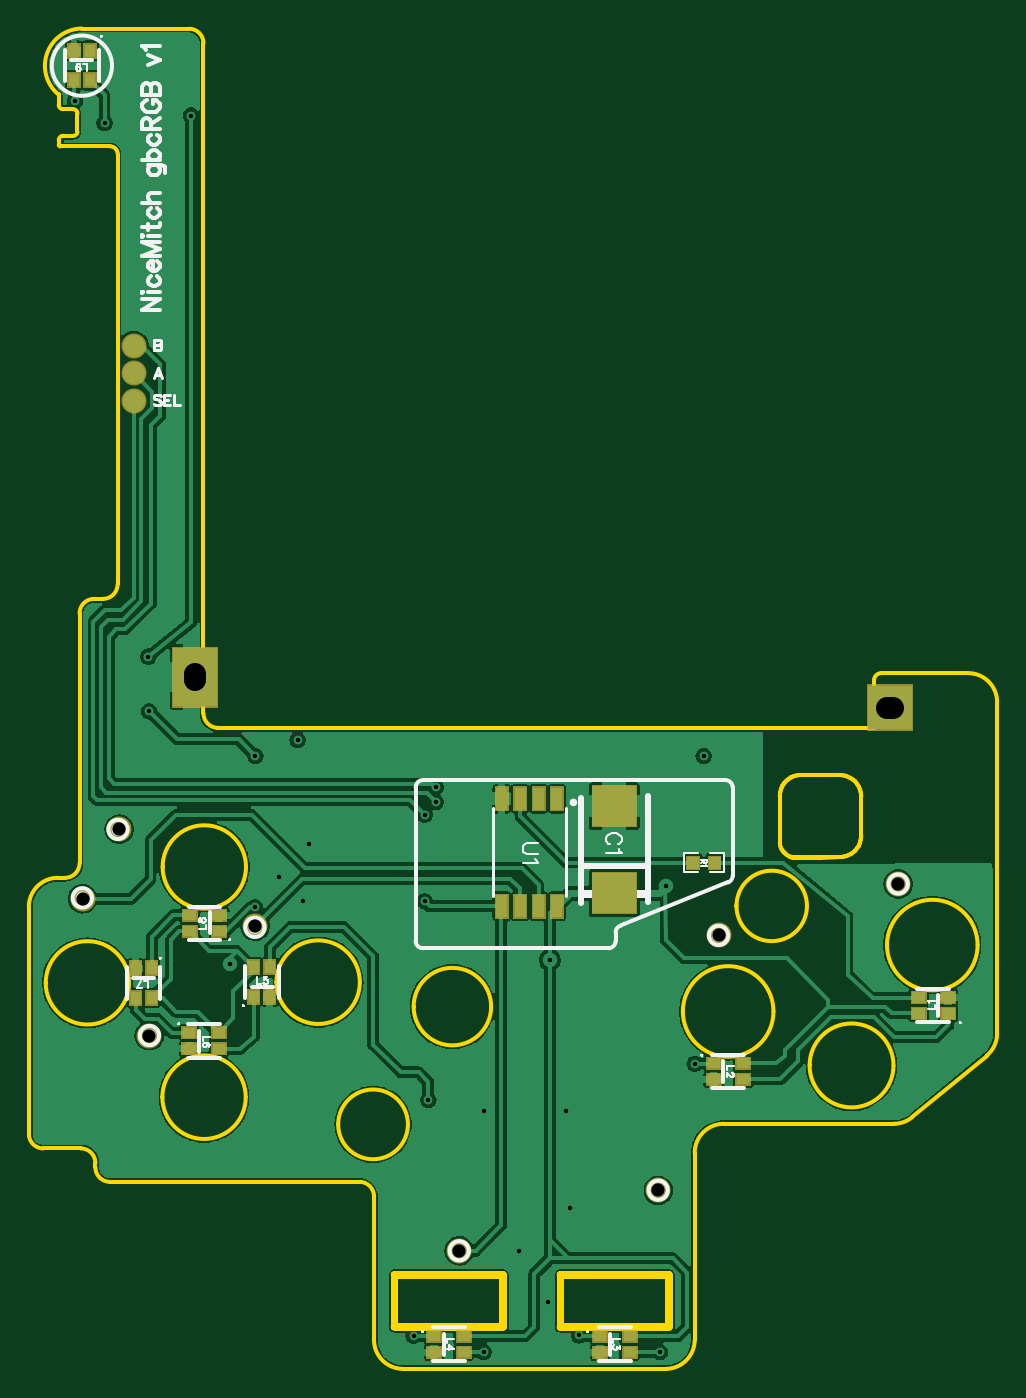
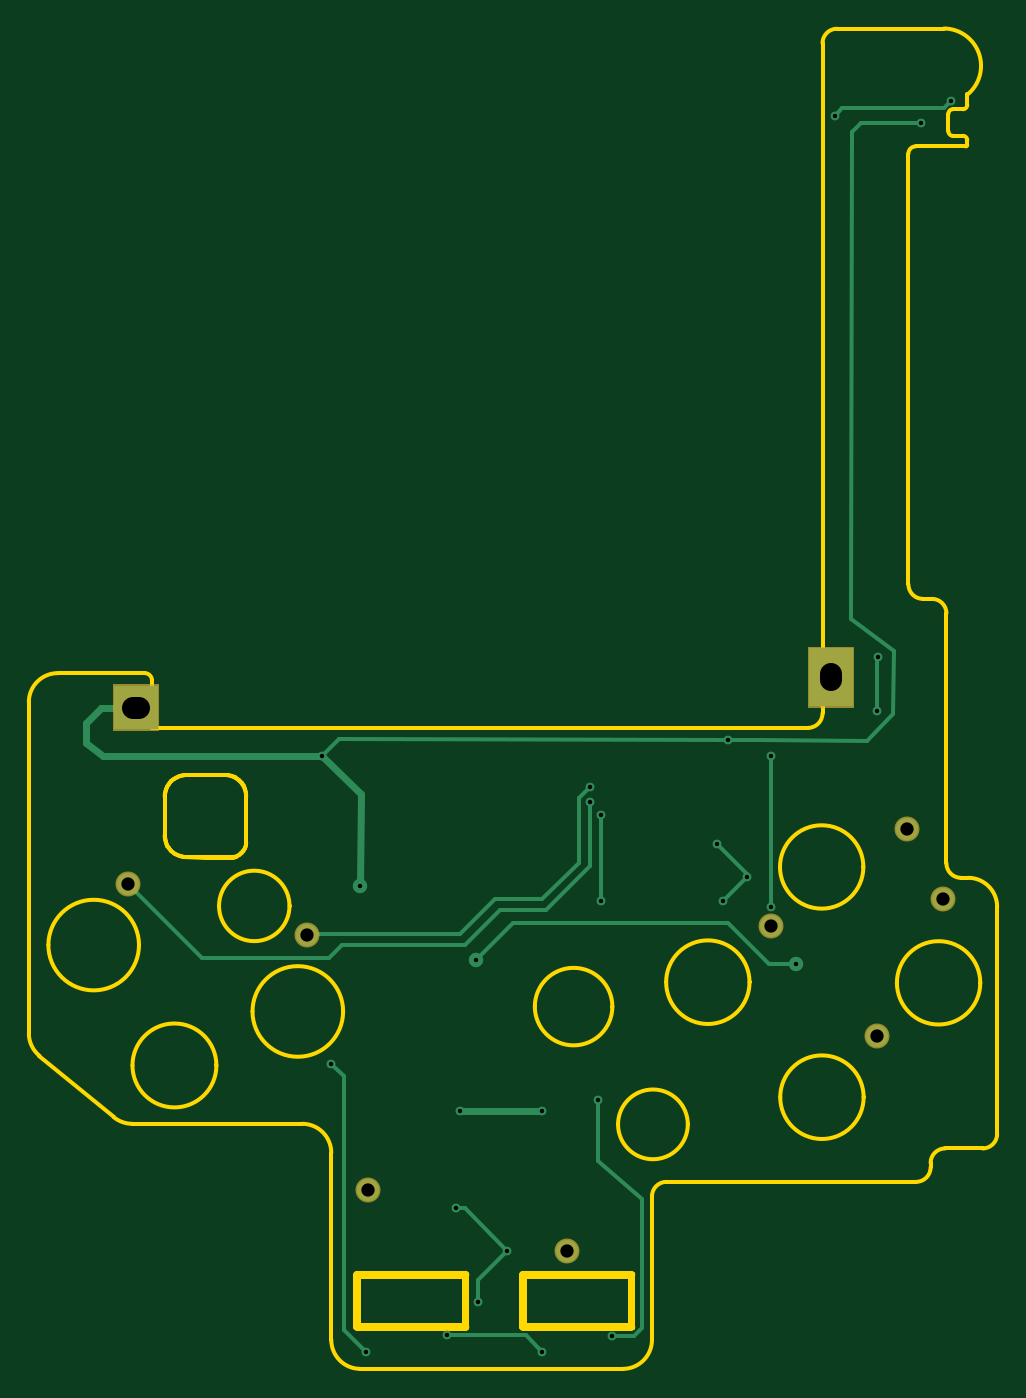
Circuit board: 8 layer files. Board 66.8 x 92.5 mm.
- outline: Gerber_BoardOutline.GKO (10223 bytes)
- bottom_copper: Gerber_BottomLayer.GBL (3602 bytes)
- bottom_mask: Gerber_BottomSolderMaskLayer.GBS (820 bytes)
- drill: Gerber_Drill_PTH.DRL (975 bytes)
- top_copper: Gerber_TopLayer.GTL (90106 bytes)
- paste: Gerber_TopPasteMaskLayer.GTP (3613 bytes)
- top_silk: Gerber_TopSilkLayer.GTO (16036 bytes)
- top_mask: Gerber_TopSolderMaskLayer.GTS (5645 bytes)

=== outline: Gerber_BoardOutline.GKO (10223 bytes, source omitted) ===
=== bottom_copper: Gerber_BottomLayer.GBL ===
G04 Layer: BottomLayer*
G04 EasyEDA v6.4.20.5, 2021-08-18T22:14:52--7:00*
G04 eca6c54442ec4921a630a3887de3cdb3,1286d1f709c949e68cfeef46812bcf49,10*
G04 Gerber Generator version 0.2*
G04 Scale: 100 percent, Rotated: No, Reflected: No *
G04 Dimensions in millimeters *
G04 leading zeros omitted , absolute positions ,4 integer and 5 decimal *
%FSLAX45Y45*%
%MOMM*%

%ADD10C,0.2540*%
%ADD11C,0.3000*%
%ADD12C,0.5000*%
%ADD13C,0.6096*%
%ADD14C,0.6100*%
%ADD15C,1.0000*%
%ADD16C,1.5240*%

%LPD*%
D10*
X9080500Y342900D02*
G01*
X8534400Y342900D01*
X8420100Y228600D01*
D12*
X9939274Y4343400D02*
G01*
X9939274Y4343400D01*
X9674859Y4078986D01*
X9674859Y4078986D02*
G01*
X9675875Y3443986D01*
D11*
X7010400Y3505200D02*
G01*
X7175500Y3340100D01*
D12*
X8991600Y1892300D02*
G01*
X8420100Y1892300D01*
D11*
X9939276Y4343400D02*
G01*
X9824976Y4457700D01*
X7136343Y4453475D01*
X8877300Y2934850D02*
G01*
X8624450Y3187700D01*
X7137400Y3187700D01*
X6858000Y2908300D01*
X6667500Y2908300D01*
X7213600Y3733800D02*
G01*
X7010400Y3530600D01*
X7010400Y3505200D01*
X8013700Y3340100D02*
G01*
X8013700Y3937000D01*
X11281181Y3458286D02*
G01*
X10769295Y2946400D01*
X9893300Y2946400D01*
X9804400Y3035300D01*
X8953500Y3035300D01*
X8712200Y3276600D01*
X8394700Y3276600D01*
X8089900Y3581400D01*
X8089900Y4025900D01*
X10042245Y3105505D02*
G01*
X10036251Y3111500D01*
X8991600Y3111500D01*
X8750300Y3352800D01*
X8420100Y3352800D01*
X8166100Y3606800D01*
X8166100Y4051300D01*
X8089900Y4127500D01*
X6110986Y4650994D02*
G01*
X6110986Y5024991D01*
X6106988Y5028989D01*
X6845300Y4343400D02*
G01*
X6845300Y3301288D01*
X6841997Y3297986D01*
X8661400Y927100D02*
G01*
X8864600Y723900D01*
X8864600Y571500D01*
X8661400Y927100D02*
G01*
X8953500Y1219200D01*
X9017000Y1219200D01*
X9877043Y2218944D02*
G01*
X9791700Y2133600D01*
X9791700Y381000D01*
X9639300Y228600D01*
X7937500Y340989D02*
G01*
X7787010Y340989D01*
X7734300Y393700D01*
X7734300Y1282700D01*
X8039100Y1549400D01*
X8039100Y1968500D01*
X6400800Y8763000D02*
G01*
X6350000Y8813800D01*
X5651500Y8813800D01*
X5600700Y8864600D01*
X6286500Y8648700D02*
G01*
X6223000Y8712200D01*
X5803900Y8712200D01*
X7137400Y4452620D02*
G01*
X6924293Y4450587D01*
X6180074Y4443984D01*
X5999988Y4629990D01*
X5991986Y5065989D01*
X6290056Y5288026D01*
X6286500Y8648700D01*
D12*
X11224008Y4675888D02*
G01*
X11468100Y4673600D01*
X11569700Y4572000D01*
X11569976Y4431990D01*
X11455400Y4343400D01*
X9939276Y4343400D01*
D16*
G01*
X8252053Y927201D03*
G01*
X9626295Y1343456D03*
G01*
X10042245Y3105505D03*
G01*
X11281181Y3458286D03*
G01*
X6112662Y2412187D03*
G01*
X6844182Y3166567D03*
G01*
X5652922Y3357067D03*
G01*
X5904382Y3837127D03*
G36*
X11073978Y4825989D02*
G01*
X11373977Y4825989D01*
X11373977Y4525990D01*
X11073978Y4525990D01*
G37*
G36*
X6278986Y5086990D02*
G01*
X6578986Y5086990D01*
X6578986Y4686990D01*
X6278986Y4686990D01*
G37*
D13*
G01*
X9876993Y2218994D03*
G01*
X9639300Y228600D03*
G01*
X9080500Y342900D03*
G01*
X8420100Y228600D03*
G01*
X8039100Y1968500D03*
G01*
X7937500Y340995D03*
G01*
X5600700Y8864600D03*
G01*
X6400800Y8763000D03*
G01*
X6845300Y4343400D03*
D14*
G01*
X6841997Y3297986D03*
D15*
G01*
X9675977Y3443986D03*
G01*
X6667500Y2908300D03*
G01*
X8877300Y2934843D03*
D14*
G01*
X9939274Y4343400D03*
G01*
X5803900Y8712200D03*
G01*
X8089900Y4025900D03*
G01*
X8089900Y4127500D03*
G01*
X8013700Y3937000D03*
G01*
X8013700Y3340100D03*
G01*
X8864600Y571500D03*
G01*
X7136333Y4453483D03*
G01*
X6110986Y4650994D03*
G01*
X6106998Y5028996D03*
G01*
X7010400Y3505200D03*
G01*
X7175500Y3340100D03*
G01*
X8661400Y927100D03*
G01*
X7213600Y3733800D03*
G01*
X8420100Y1892300D03*
G01*
X8991600Y1892300D03*
G01*
X9017000Y1219200D03*
M02*

=== bottom_mask: Gerber_BottomSolderMaskLayer.GBS ===
G04 Layer: BottomSolderMaskLayer*
G04 EasyEDA v6.4.20.5, 2021-08-18T22:14:52--7:00*
G04 eca6c54442ec4921a630a3887de3cdb3,1286d1f709c949e68cfeef46812bcf49,10*
G04 Gerber Generator version 0.2*
G04 Scale: 100 percent, Rotated: No, Reflected: No *
G04 Dimensions in millimeters *
G04 leading zeros omitted , absolute positions ,4 integer and 5 decimal *
%FSLAX45Y45*%
%MOMM*%

%ADD27C,1.7272*%

%LPD*%
D27*
G01*
X8252053Y927201D03*
G01*
X9626295Y1343456D03*
G01*
X10042245Y3105505D03*
G01*
X11281181Y3458286D03*
G01*
X6112662Y2412187D03*
G01*
X6844182Y3166567D03*
G01*
X5652922Y3357067D03*
G01*
X5904382Y3837127D03*
G36*
X11063731Y4515865D02*
G01*
X11063731Y4836160D01*
X11384025Y4836160D01*
X11384025Y4515865D01*
G37*
G36*
X6268720Y4676902D02*
G01*
X6268720Y5097271D01*
X6589268Y5097271D01*
X6589268Y4676902D01*
G37*
M02*

=== drill: Gerber_Drill_PTH.DRL ===
M48
METRIC,LZ,000.000
;FILE_FORMAT=3:3
;TYPE=PLATED
;Layer: Drill PTH
;EasyEDA v6.4.20.5, 2021-08-18T22:14:52--7:00
;eca6c54442ec4921a630a3887de3cdb3,1286d1f709c949e68cfeef46812bcf49,10
;Gerber Generator version 0.2
;Holesize 1 = 0.305 mm
T01C0.305
;Holesize 2 = 0.915 mm
T02C0.915
;Holesize 3 = 1.501 mm
T03C1.501
%
G05
G90
T01
X098770Y022190
X096393Y002286
X090805Y003429
X084201Y002286
X080391Y019685
X079375Y003410
X056007Y088646
X064008Y087630
X068453Y043434
X068420Y032980
X096760Y034440
X066675Y029083
X088773Y029348
X099393Y043434
X058039Y087122
X080899Y040259
X080899Y041275
X080137Y039370
X080137Y033401
X088646Y005715
X071363Y044535
X061110Y046510
X061070Y050290
X070104Y035052
X071755Y033401
X086614Y009271
X072136Y037338
X084201Y018923
X089916Y018923
X090170Y012192
T02
X082521Y009272
X096263Y013435
X100422Y031055
X112812Y034583
X061127Y024122
X068442Y031666
X056529Y033571
X059044Y038371
T03
X112045Y046760G85X112435Y046760
X064290Y048675G85X064290Y049065
M30

=== top_copper: Gerber_TopLayer.GTL (90106 bytes, source omitted) ===
=== paste: Gerber_TopPasteMaskLayer.GTP ===
G04 Layer: TopPasteMaskLayer*
G04 EasyEDA v6.4.20.5, 2021-08-18T22:14:52--7:00*
G04 eca6c54442ec4921a630a3887de3cdb3,1286d1f709c949e68cfeef46812bcf49,10*
G04 Gerber Generator version 0.2*
G04 Scale: 100 percent, Rotated: No, Reflected: No *
G04 Dimensions in millimeters *
G04 leading zeros omitted , absolute positions ,4 integer and 5 decimal *
%FSLAX45Y45*%
%MOMM*%

%ADD16C,1.5240*%
%ADD17R,0.9000X0.7000*%
%ADD18R,0.7000X0.9000*%

%LPD*%
G36*
X9980676Y3650284D02*
G01*
X9975646Y3645306D01*
X9975646Y3622497D01*
X10012629Y3622497D01*
X10012629Y3589477D01*
X9975646Y3589477D01*
X9975646Y3565296D01*
X9980676Y3560318D01*
X10060635Y3560318D01*
X10065664Y3565296D01*
X10065664Y3645306D01*
X10060635Y3650284D01*
G37*
G36*
X9821672Y3650284D02*
G01*
X9816642Y3645306D01*
X9816642Y3565296D01*
X9821672Y3560318D01*
X9900666Y3560318D01*
X9905644Y3565296D01*
X9905644Y3589477D01*
X9867646Y3589477D01*
X9867646Y3622497D01*
X9905644Y3622497D01*
X9905644Y3645306D01*
X9900666Y3650284D01*
G37*
D16*
G01*
X6007100Y7175500D03*
G01*
X6007100Y6985000D03*
G01*
X6007100Y6794500D03*
G36*
X11581317Y2600129D02*
G01*
X11671317Y2600129D01*
X11671317Y2530129D01*
X11581317Y2530129D01*
G37*
G36*
X11581315Y2710121D02*
G01*
X11671317Y2710121D01*
X11671317Y2640121D01*
X11581315Y2640121D01*
G37*
G36*
X11377317Y2710111D02*
G01*
X11467317Y2710111D01*
X11467317Y2640111D01*
X11377317Y2640111D01*
G37*
G36*
X11377317Y2600129D02*
G01*
X11467317Y2600129D01*
X11467317Y2530129D01*
X11377317Y2530129D01*
G37*
D17*
G01*
X10007981Y2219985D03*
G01*
X10211968Y2110003D03*
G01*
X10211968Y2219985D03*
G01*
X10007981Y2110003D03*
G01*
X9223984Y337997D03*
G01*
X9223984Y227990D03*
G01*
X9427972Y228015D03*
G01*
X9427972Y337997D03*
G01*
X8077987Y337997D03*
G01*
X8077987Y227990D03*
G01*
X8281974Y228015D03*
G01*
X8281974Y337997D03*
D18*
G01*
X6834987Y2680004D03*
G01*
X6944995Y2680004D03*
G01*
X6944969Y2883992D03*
G01*
X6834987Y2883992D03*
D17*
G01*
X6388988Y2430983D03*
G01*
X6388988Y2321001D03*
G01*
X6592976Y2321001D03*
G01*
X6592976Y2430983D03*
D18*
G01*
X6128969Y2876981D03*
G01*
X6018987Y2876981D03*
G01*
X6018987Y2672994D03*
G01*
X6128969Y2672994D03*
G36*
X6550987Y3168002D02*
G01*
X6640987Y3168002D01*
X6640987Y3098002D01*
X6550987Y3098002D01*
G37*
G36*
X6550985Y3277994D02*
G01*
X6640987Y3277994D01*
X6640987Y3207994D01*
X6550985Y3207994D01*
G37*
G36*
X6346987Y3277984D02*
G01*
X6436987Y3277984D01*
X6436987Y3207984D01*
X6346987Y3207984D01*
G37*
G36*
X6346987Y3168002D02*
G01*
X6436987Y3168002D01*
X6436987Y3098002D01*
X6346987Y3098002D01*
G37*
G01*
X5703595Y9210319D03*
G01*
X5593588Y9210319D03*
G01*
X5593613Y9006306D03*
G01*
X5703595Y9006306D03*
G36*
X8964582Y3971091D02*
G01*
X8888382Y3971091D01*
X8888382Y4123491D01*
X8964582Y4123491D01*
G37*
G36*
X8837582Y3971091D02*
G01*
X8761382Y3971091D01*
X8761382Y4123491D01*
X8837582Y4123491D01*
G37*
G36*
X8710582Y3971091D02*
G01*
X8634382Y3971091D01*
X8634382Y4123491D01*
X8710582Y4123491D01*
G37*
G36*
X8583582Y3971091D02*
G01*
X8507382Y3971091D01*
X8507382Y4123491D01*
X8583582Y4123491D01*
G37*
G36*
X8507382Y3382497D02*
G01*
X8583582Y3382497D01*
X8583582Y3230097D01*
X8507382Y3230097D01*
G37*
G36*
X8634382Y3382497D02*
G01*
X8710582Y3382497D01*
X8710582Y3230097D01*
X8634382Y3230097D01*
G37*
G36*
X8761382Y3382497D02*
G01*
X8837582Y3382497D01*
X8837582Y3230097D01*
X8761382Y3230097D01*
G37*
G36*
X8888382Y3382497D02*
G01*
X8964582Y3382497D01*
X8964582Y3230097D01*
X8888382Y3230097D01*
G37*
G36*
X9171304Y3855694D02*
G01*
X9171304Y4135704D01*
X9472295Y4135704D01*
X9472295Y3855694D01*
G37*
G36*
X9171304Y3255695D02*
G01*
X9171304Y3535705D01*
X9472295Y3535705D01*
X9472295Y3255695D01*
G37*
M02*

=== top_silk: Gerber_TopSilkLayer.GTO (16036 bytes, source omitted) ===
=== top_mask: Gerber_TopSolderMaskLayer.GTS ===
G04 Layer: TopSolderMaskLayer*
G04 EasyEDA v6.4.20.5, 2021-08-18T22:14:52--7:00*
G04 eca6c54442ec4921a630a3887de3cdb3,1286d1f709c949e68cfeef46812bcf49,10*
G04 Gerber Generator version 0.2*
G04 Scale: 100 percent, Rotated: No, Reflected: No *
G04 Dimensions in millimeters *
G04 leading zeros omitted , absolute positions ,4 integer and 5 decimal *
%FSLAX45Y45*%
%MOMM*%

%ADD27C,1.7272*%

%LPD*%
D27*
G01*
X6007100Y7175500D03*
G01*
X6007100Y6985000D03*
G01*
X6007100Y6794500D03*
G36*
X11571224Y2519934D02*
G01*
X11571224Y2610357D01*
X11681459Y2610357D01*
X11681459Y2519934D01*
G37*
G36*
X11571224Y2629915D02*
G01*
X11571224Y2720339D01*
X11681459Y2720339D01*
X11681459Y2629915D01*
G37*
G36*
X11367261Y2629915D02*
G01*
X11367261Y2720339D01*
X11477497Y2720339D01*
X11477497Y2629915D01*
G37*
G36*
X11367261Y2519934D02*
G01*
X11367261Y2610357D01*
X11477497Y2610357D01*
X11477497Y2519934D01*
G37*
G36*
X9952736Y2174747D02*
G01*
X9952736Y2265171D01*
X10063225Y2265171D01*
X10063225Y2174747D01*
G37*
G36*
X10156697Y2064765D02*
G01*
X10156697Y2155189D01*
X10267188Y2155189D01*
X10267188Y2064765D01*
G37*
G36*
X10156697Y2174747D02*
G01*
X10156697Y2265171D01*
X10267188Y2265171D01*
X10267188Y2174747D01*
G37*
G36*
X9952736Y2064765D02*
G01*
X9952736Y2155189D01*
X10063225Y2155189D01*
X10063225Y2064765D01*
G37*
G36*
X9168891Y292862D02*
G01*
X9168891Y383031D01*
X9279127Y383031D01*
X9279127Y292862D01*
G37*
G36*
X9168891Y182879D02*
G01*
X9168891Y273050D01*
X9279127Y273050D01*
X9279127Y182879D01*
G37*
G36*
X9372854Y182879D02*
G01*
X9372854Y273050D01*
X9483090Y273050D01*
X9483090Y182879D01*
G37*
G36*
X9372854Y292862D02*
G01*
X9372854Y383031D01*
X9483090Y383031D01*
X9483090Y292862D01*
G37*
G36*
X8022843Y292862D02*
G01*
X8022843Y383031D01*
X8133079Y383031D01*
X8133079Y292862D01*
G37*
G36*
X8022843Y182879D02*
G01*
X8022843Y273050D01*
X8133079Y273050D01*
X8133079Y182879D01*
G37*
G36*
X8226806Y182879D02*
G01*
X8226806Y273050D01*
X8337041Y273050D01*
X8337041Y182879D01*
G37*
G36*
X8226806Y292862D02*
G01*
X8226806Y383031D01*
X8337041Y383031D01*
X8337041Y292862D01*
G37*
G36*
X6789927Y2624836D02*
G01*
X6789927Y2735071D01*
X6880097Y2735071D01*
X6880097Y2624836D01*
G37*
G36*
X6899909Y2624836D02*
G01*
X6899909Y2735071D01*
X6990079Y2735071D01*
X6990079Y2624836D01*
G37*
G36*
X6899909Y2828797D02*
G01*
X6899909Y2939034D01*
X6990079Y2939034D01*
X6990079Y2828797D01*
G37*
G36*
X6789927Y2828797D02*
G01*
X6789927Y2939034D01*
X6880097Y2939034D01*
X6880097Y2828797D01*
G37*
G36*
X6333743Y2385821D02*
G01*
X6333743Y2476245D01*
X6444234Y2476245D01*
X6444234Y2385821D01*
G37*
G36*
X6333743Y2275839D02*
G01*
X6333743Y2366263D01*
X6444234Y2366263D01*
X6444234Y2275839D01*
G37*
G36*
X6537706Y2275839D02*
G01*
X6537706Y2366263D01*
X6648195Y2366263D01*
X6648195Y2275839D01*
G37*
G36*
X6537706Y2385821D02*
G01*
X6537706Y2476245D01*
X6648195Y2476245D01*
X6648195Y2385821D01*
G37*
G36*
X6083808Y2821939D02*
G01*
X6083808Y2932176D01*
X6174231Y2932176D01*
X6174231Y2821939D01*
G37*
G36*
X5973825Y2821939D02*
G01*
X5973825Y2932176D01*
X6064250Y2932176D01*
X6064250Y2821939D01*
G37*
G36*
X5973825Y2617723D02*
G01*
X5973825Y2728213D01*
X6064250Y2728213D01*
X6064250Y2617723D01*
G37*
G36*
X6083808Y2617723D02*
G01*
X6083808Y2728213D01*
X6174231Y2728213D01*
X6174231Y2617723D01*
G37*
G36*
X6540754Y3087878D02*
G01*
X6540754Y3178047D01*
X6651243Y3178047D01*
X6651243Y3087878D01*
G37*
G36*
X6540754Y3197860D02*
G01*
X6540754Y3288029D01*
X6651243Y3288029D01*
X6651243Y3197860D01*
G37*
G36*
X6336791Y3197860D02*
G01*
X6336791Y3288029D01*
X6447027Y3288029D01*
X6447027Y3197860D01*
G37*
G36*
X6336791Y3087878D02*
G01*
X6336791Y3178047D01*
X6447027Y3178047D01*
X6447027Y3087878D01*
G37*
G36*
X5658358Y9155176D02*
G01*
X5658358Y9265412D01*
X5748781Y9265412D01*
X5748781Y9155176D01*
G37*
G36*
X5548375Y9155176D02*
G01*
X5548375Y9265412D01*
X5638800Y9265412D01*
X5638800Y9155176D01*
G37*
G36*
X5548375Y8951213D02*
G01*
X5548375Y9061450D01*
X5638800Y9061450D01*
X5638800Y8951213D01*
G37*
G36*
X5658358Y8951213D02*
G01*
X5658358Y9061450D01*
X5748781Y9061450D01*
X5748781Y8951213D01*
G37*
G36*
X9971024Y3557015D02*
G01*
X9971024Y3653536D01*
X10061956Y3653536D01*
X10061956Y3557015D01*
G37*
G36*
X9820402Y3557015D02*
G01*
X9820402Y3653536D01*
X9911334Y3653536D01*
X9911334Y3557015D01*
G37*
G36*
X8878315Y3960876D02*
G01*
X8878315Y4133595D01*
X8974836Y4133595D01*
X8974836Y3960876D01*
G37*
G36*
X8751315Y3960876D02*
G01*
X8751315Y4133595D01*
X8847836Y4133595D01*
X8847836Y3960876D01*
G37*
G36*
X8624315Y3960876D02*
G01*
X8624315Y4133595D01*
X8720836Y4133595D01*
X8720836Y3960876D01*
G37*
G36*
X8497315Y3960876D02*
G01*
X8497315Y4133595D01*
X8593836Y4133595D01*
X8593836Y3960876D01*
G37*
G36*
X8497315Y3219957D02*
G01*
X8497315Y3392678D01*
X8593836Y3392678D01*
X8593836Y3219957D01*
G37*
G36*
X8624315Y3219957D02*
G01*
X8624315Y3392678D01*
X8720836Y3392678D01*
X8720836Y3219957D01*
G37*
G36*
X8751315Y3219957D02*
G01*
X8751315Y3392678D01*
X8847836Y3392678D01*
X8847836Y3219957D01*
G37*
G36*
X8878315Y3219957D02*
G01*
X8878315Y3392678D01*
X8974836Y3392678D01*
X8974836Y3219957D01*
G37*
G36*
X9166352Y3850639D02*
G01*
X9166352Y4140707D01*
X9477502Y4140707D01*
X9477502Y3850639D01*
G37*
G36*
X9166352Y3250692D02*
G01*
X9166352Y3540760D01*
X9477502Y3540760D01*
X9477502Y3250692D01*
G37*
G01*
X8252053Y927201D03*
G01*
X9626295Y1343456D03*
G01*
X10042245Y3105505D03*
G01*
X11281181Y3458286D03*
G01*
X6112662Y2412187D03*
G01*
X6844182Y3166567D03*
G01*
X5652922Y3357067D03*
G01*
X5904382Y3837127D03*
G36*
X11063731Y4515865D02*
G01*
X11063731Y4836160D01*
X11384025Y4836160D01*
X11384025Y4515865D01*
G37*
G36*
X6268720Y4676902D02*
G01*
X6268720Y5097271D01*
X6589268Y5097271D01*
X6589268Y4676902D01*
G37*
M02*

